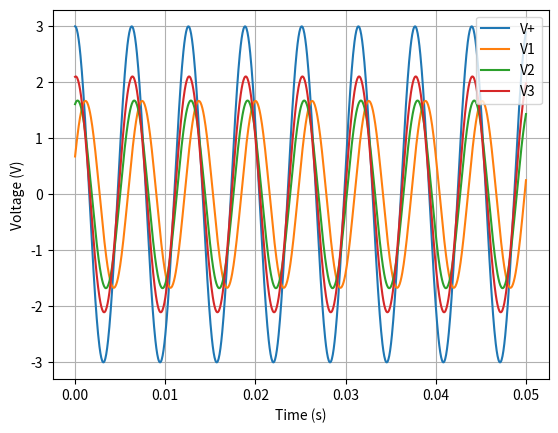

Write Python code to recreate this figure.
import numpy as np
import matplotlib.pyplot as plt

R = [1000,2000,1000,2000,1000,2000]
C1 = 1e-6
C2= 0.5e-6
X_plus = 3
w = 1000

A = np.array([
    [(1/R[0] + 1/R[3]+ 1j*w*C1),(1j*w*C1),0],
    [(-1j*w* C1),(1/R[1] +1/R[4]+ 1j*w*C1 + 1j*w*C2),(-1j*w*C2)],
    [0, (-1j*w*C2), (1/R[2] + 1/R[5] + 1j*w*C2)]
])

v = np.array([X_plus/R[0], X_plus/R[1], X_plus/R[2]])

x = np.linalg.solve(A,v)

print(x)
t= np.linspace(0,0.05,1000)

V_plus = X_plus*np.exp(1j*w*t)
V1= x[0]*np.exp(1j*w*t)
V2= x[1]*np.exp(1j*w*t)
V3= x[2]*np.exp(1j*w*t)

plt.plot(t,V_plus,label="V+")
plt.plot(t,V1,label="V1")
plt.plot(t,V2, label="V2")
plt.plot(t,V3,label="V3")
plt.legend()
plt.xlabel("Time (s)")
plt.ylabel("Voltage (V)")
plt.grid()
plt.show()
